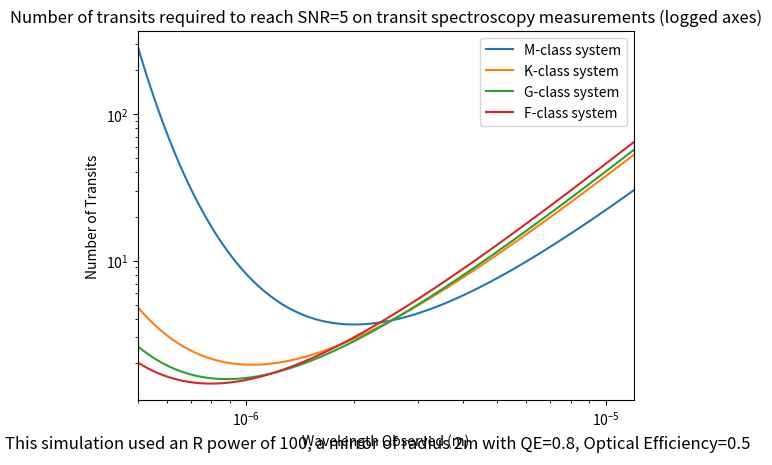
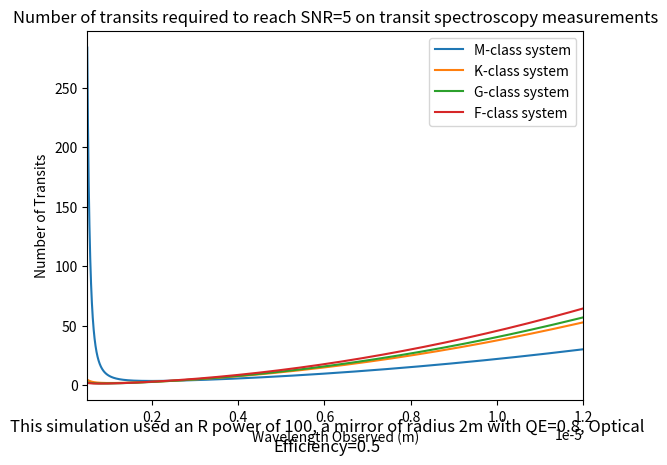
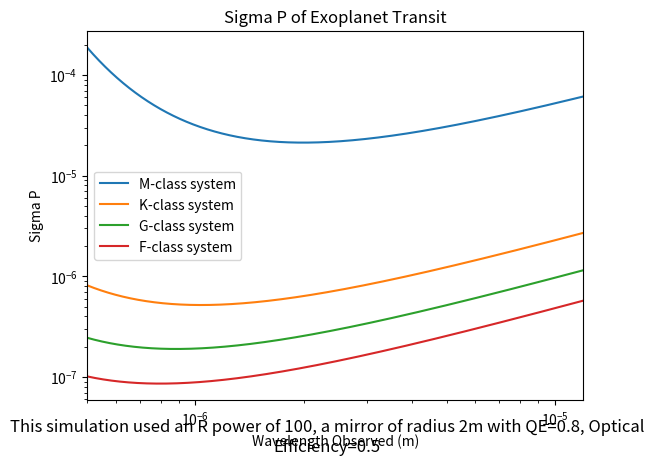
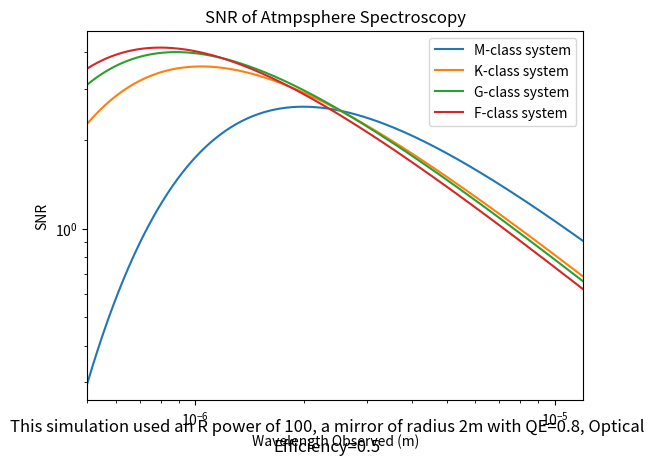
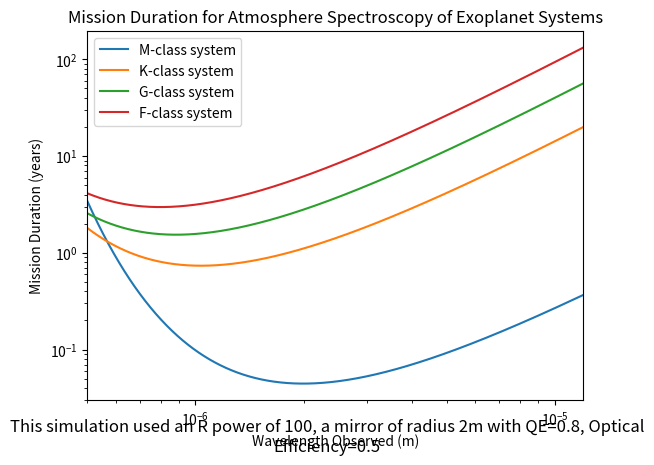

Write the Python code that produced these figures, in order.
# -*- coding: utf-8 -*-
"""
Created on Tue Mar 24 10:36:05 2020

[redacted]
"""

import numpy as np 
import matplotlib.pyplot as plt

plt.close("all")

"""Star and Instrument function"""
"""Needs to calculate the power of the star reaching our detector, and then the
amount of electrons created from the photon count"""

#Defining important constants:
c=3e8 #speed of light
h=6.626e-34 #Planck constant
kb=1.38e-23 #Boltzmann constant
G=6.67e-11 #Gravitational Constant
sigma=5.67e-8 #Stefan-Boltzmann constant
ly=9.46e15 #1 Light Year in metres
pc=3.26 #1 parsec in light years
Atm_Mass = 1.66e-27 #Atomic Mass Unit

Rs=696.34e6 #Radius of the sun
Ms=1.989e30 #Mass of the sun
Re=6.371e6 #Radius of the Earth
Me=5.97e24 #Mass of the Earth


def Star_and_Detector (Lambda, T, R, rad, D, R_power): 
    #Lambda = Wavelength, T = Temperature of star, R=Radius of the star, 
    #rad = radius of mirror, D = distance to star (ly), R_power = Reolving power

    D = D * ly
    R = R * Rs
    
    Photon_Energy = h * c / Lambda

    B_lambda = ( (2*h*c**2) / (Lambda**5) ) * ( 1 / (np.exp( (h*c) / (Lambda*kb*T) ) - 1) ) #Planck function for given wavelength

    Power_lambda = B_lambda * np.pi * (R**2 / D**2) * 1e-9 *np.pi * rad**2 #Calculates the power per wavelength

    Photon_Count_lambda = Power_lambda / Photon_Energy #Photon count for given wavelength with delta lambda of 1nm
    
    Bin_size = Lambda * 1e9 / R_power #Finding delta lambda given R power
    
    Photon_Count = Photon_Count_lambda * Bin_size #Photon count given true delta lambda
    
    E_Count = Photon_Count * QE * Opt_eff * atm_eff #Electron count given efficiencies

    return (Photon_Count, E_Count, Bin_size)

"""Transit function"""
"""Calculates the period of rotation and the transit time of a planet, as well
as how much light this planet will block"""

def Transit (M, R, r, a):
    M = M*Ms
    R = R*Rs
    r = r*Re
    
    a_m = a * 1.5e11 #semi-major axis in metres 
    
    Period_s = 2*np.pi * np.sqrt(a_m**3 / (G * M))
    Period = Period_s / (365.25 * 24 * 60 * 60)
    Period_d = Period * 365.25   
    
    v = 2 * np.pi * a_m / Period_s
    v2 = np.sqrt(G * (M*Ms) / a_m)
    
    T14 = 2 * (R + r) / v #Time of transit (seconds)
    
    Blocked = (r**2 / R**2)
    
    return (T14, Period, Period_d, Period_s, Blocked, a_m, v, v2)

#This function returns the time of the transit, the total time of one orbit, the proportion of light blocked during the transit and the semi-major axis


"""Atmosphere function"""
"""Finds the scale height of the atmosphere and reduces the signal appropriately,
should result in our final signal"""


def Atmosphere(T, R, r, m, a_m, mu):    
    R = R*Rs
    r = r*Re
    m = m*Me
    mu = mu*Atm_Mass
    
    g=G*m/r**2 #calculating gravitational acceleration needed for scale height of the atmosphere

    T_atm =  T * np.sqrt(R / (2 * a_m)) 
    
    H = kb * T_atm / (g * mu)  #In metres
    A = (10 * r * H / R**2) #ppm
    
    
    return(T_atm, g, H,  A)


#Returns the atmospheric effective temperature of the planet, and the impact of the atmosphere on the readings

"""Noise function"""
"""Assuming only photon noise, calculates the relevant SNR of the observation"""

def Noise(T14, T_ex, Signal, Blocked, A, Target):
    #N = 1 #Assuming a small set number of exposures
    N = 2 * T14 / T_ex #Maximising the number of exposures
    
    True_Signal = Signal * T_ex
    
    Sigma_S = np.sqrt(True_Signal)
 
    Sigma_P = (np.sqrt(2) * (Sigma_S / np.sqrt(N/2))) / (True_Signal)

    Sigma_Ap = Sigma_P * np.sqrt(2)
    
    SNR =  A / (Sigma_Ap)
    
    n = (Target/SNR)**2
    
    return (N, True_Signal, Sigma_S, Sigma_P, Sigma_Ap, SNR, n)




Period_Array = np.zeros(4)
A_Array = np.zeros(4)
T14_Array = np.zeros(4)
Ap_Array = np.zeros(4)


#Hypothetical varying space telescope
Lambda = np.linspace(500e-9,12000e-9,12000)
rad = 2    
R_power_100 = 40
QE = 0.8
Opt_eff = 0.5
atm_eff = 1

#Earth and Trappist (M8V)
#Star
T = 2559
M = 0.0802
R = 0.117
D = 10
#Planet
m = 1
r = 1
a = (R*Rs) / (2 * (280 / T)**2) / 1.5e11
mu = 28.97 

Photon_Count, Signal, Bin_size = Star_and_Detector(Lambda, T, R, rad, D, R_power_100)
T14, Period, Period_d, Period_s, Blocked, a_m, v, v2 = Transit(M, R, r, a) 
T_atm, g, H, A = Atmosphere(T, R, r, m, a_m, mu)
N, True_Signal, Sigma_S, Sigma_P, Sigma_Ap, SNR, n = Noise(T14, 10, Signal, Blocked, A, 5)
Time_Required = n * Period
plt.loglog(Lambda, n, label="M-class system")

Period_Array[0] = Period_d
A_Array[0] = a_m
T14_Array[0] = T14
Ap_Array[0] = A



#Earth and Kepler 62 (K2V)
#Star
T = 4925
M = 0.69
R = 0.64
D = 10
#Planet
m = 1
r = 1
a = (R*Rs) / (2 * (280 / T)**2) / 1.5e11
mu = 28.97 

Photon_Count, Signal, Bin_size = Star_and_Detector(Lambda, T, R, rad, D, R_power_100)
T14, Period, Period_d, Period_s, Blocked, a_m, v, v2 = Transit(M, R, r, a) 
T_atm, g, H, A = Atmosphere(T, R, r, m, a_m, mu)
N, True_Signal, Sigma_S, Sigma_P, Sigma_Ap, SNR, n = Noise(T14, 10, Signal, Blocked, A, 5)
Time_Required = n * Period
plt.loglog(Lambda, n, label="K-class system")

Period_Array[1] = Period_d
A_Array[1] = a_m
T14_Array[1] = T14
Ap_Array[1] = A


#Earth and Sol (G2V)
#Star
T = 5778
M = 1
R = 1
D = 10
#Planet
m = 1
r = 1
a = (R*Rs) / (2 * (280 / T)**2) / 1.5e11
mu = 28.97 

Photon_Count, Signal, Bin_size = Star_and_Detector(Lambda, T, R, rad, D, R_power_100)
T14, Period, Period_d, Period_s, Blocked, a_m, v, v2 = Transit(M, R, r, a) 
T_atm, g, H, A = Atmosphere(T, R, r, m, a_m, mu)
N, True_Signal, Sigma_S, Sigma_P, Sigma_Ap, SNR, n = Noise(T14, 10, Signal, Blocked, A, 5)
Time_Required = n * Period
plt.loglog(Lambda, n, label="G-class system")

Period_Array[2] = Period_d
A_Array[2] = a_m
T14_Array[2] = T14
Ap_Array[2] = A


#Earth and Tau Bootis (F7IV)
#Star
T = 6400
M = 1.34
R = 1.46
D = 10
#Planet
m = 1
r = 1
a = (R*Rs) / (2 * (280 / T)**2) / 1.5e11
mu = 28.97 

Photon_Count, Signal, Bin_size = Star_and_Detector(Lambda, T, R, rad, D, R_power_100)
T14, Period, Period_d, Period_s, Blocked, a_m, v, v2 = Transit(M, R, r, a) 
T_atm, g, H, A = Atmosphere(T, R, r, m, a_m, mu)
N, True_Signal, Sigma_S, Sigma_P, Sigma_Ap, SNR, n = Noise(T14, 10, Signal, Blocked, A, 5)
Time_Required = n * Period
plt.loglog(Lambda, n, label="F-class system")

Period_Array[3] = Period_d
A_Array[3] = a_m
T14_Array[3] = T14
Ap_Array[3] = A


plt.ylabel("Number of Transits")
plt.xlabel("Wavelength Observed (m)")

plt.xlim(500e-9,12000e-9)
plt.title("Number of transits required to reach SNR=5 on transit spectroscopy measurements (logged axes)")
plt.legend(loc="best")
txt="This simulation used an R power of 100, a mirror of radius 2m with QE=0.8, Optical Efficiency=0.5"
plt.figtext(0.5, 0.01, txt, wrap=True, horizontalalignment='center', fontsize=12)



"""~~~~~~~~~~~~~~~~~~~ Non-Logged Plot ~~~~~~~~~~~~~~~~~"""
plt.figure()
#Earth and Trappist (M8V)
#Star
T = 2559
M = 0.0802
R = 0.117
D = 10
#Planet
m = 1
r = 1
a = (R*Rs) / (2 * (280 / T)**2) / 1.5e11
mu = 28.97 

Photon_Count, Signal, Bin_size = Star_and_Detector(Lambda, T, R, rad, D, R_power_100)
T14, Period, Period_d, Period_s, Blocked, a_m, v, v2 = Transit(M, R, r, a) 
T_atm, g, H, A = Atmosphere(T, R, r, m, a_m, mu)
N, True_Signal, Sigma_S, Sigma_P, Sigma_Ap, SNR, n = Noise(T14, 10, Signal, Blocked, A, 5)
Time_Required = n * Period
plt.plot(Lambda, n, label="M-class system")


#Earth and Kepler 62 (K2V)
#Star
T = 4925
M = 0.69
R = 0.64
D = 10
#Planet
m = 1
r = 1
a = (R*Rs) / (2 * (280 / T)**2) / 1.5e11
mu = 28.97 

Photon_Count, Signal, Bin_size = Star_and_Detector(Lambda, T, R, rad, D, R_power_100)
T14, Period, Period_d, Period_s, Blocked, a_m, v, v2 = Transit(M, R, r, a) 
T_atm, g, H, A = Atmosphere(T, R, r, m, a_m, mu)
N, True_Signal, Sigma_S, Sigma_P, Sigma_Ap, SNR, n = Noise(T14, 10, Signal, Blocked, A, 5)
Time_Required = n * Period
plt.plot(Lambda, n, label="K-class system")




#Earth and Sol (G2V)
#Star
T = 5778
M = 1
R = 1
D = 10
#Planet
m = 1
r = 1
a = (R*Rs) / (2 * (280 / T)**2) / 1.5e11
mu = 28.97 

Photon_Count, Signal, Bin_size = Star_and_Detector(Lambda, T, R, rad, D, R_power_100)
T14, Period, Period_d, Period_s, Blocked, a_m, v, v2 = Transit(M, R, r, a) 
T_atm, g, H, A = Atmosphere(T, R, r, m, a_m, mu)
N, True_Signal, Sigma_S, Sigma_P, Sigma_Ap, SNR, n = Noise(T14, 10, Signal, Blocked, A, 5)
Time_Required = n * Period
plt.plot(Lambda, n, label="G-class system")



#Earth and Tau Bootis (F7IV)
#Star
T = 6400
M = 1.34
R = 1.46
D = 10
#Planet
m = 1
r = 1
a = (R*Rs) / (2 * (280 / T)**2) / 1.5e11
mu = 28.97 

Photon_Count, Signal, Bin_size = Star_and_Detector(Lambda, T, R, rad, D, R_power_100)
T14, Period, Period_d, Period_s, Blocked, a_m, v, v2 = Transit(M, R, r, a) 
T_atm, g, H, A = Atmosphere(T, R, r, m, a_m, mu)
N, True_Signal, Sigma_S, Sigma_P, Sigma_Ap, SNR, n = Noise(T14, 10, Signal, Blocked, A, 5)
Time_Required = n * Period
plt.plot(Lambda, n, label="F-class system")

plt.ylabel("Number of Transits")
plt.xlabel("Wavelength Observed (m)")

plt.xlim(500e-9,12000e-9)
plt.title("Number of transits required to reach SNR=5 on transit spectroscopy measurements")
plt.legend(loc="best")
txt="This simulation used an R power of 100, a mirror of radius 2m with QE=0.8, Optical Efficiency=0.5"
plt.figtext(0.5, 0.01, txt, wrap=True, horizontalalignment='center', fontsize=12)

"""~~~~~~~~~~~~~~~~~~~~~~~~~~~~ Sigma P Plot for each star ~~~~~~~~~~~~~~~~~~~~~~~~~~"""
plt.figure()

#Earth and Trappist (M8V)
#Star
T = 2559
M = 0.0802
R = 0.117
D = 10
#Planet
m = 1
r = 1
a = (R*Rs) / (2 * (280 / T)**2) / 1.5e11
mu = 28.97 

Photon_Count, Signal, Bin_size = Star_and_Detector(Lambda, T, R, rad, D, R_power_100)
T14, Period, Period_d, Period_s, Blocked, a_m, v, v2 = Transit(M, R, r, a) 
T_atm, g, H, A = Atmosphere(T, R, r, m, a_m, mu)
N, True_Signal, Sigma_S, Sigma_P, Sigma_Ap, SNR, n = Noise(T14, 10, Signal, Blocked, A, 5)
Time_Required = n * Period
plt.loglog(Lambda, Sigma_P, label="M-class system")

Period_Array[0] = Period_d
A_Array[0] = a_m
T14_Array[0] = T14
Ap_Array[0] = A



#Earth and Kepler 62 (K2V)
#Star
T = 4925
M = 0.69
R = 0.64
D = 10
#Planet
m = 1
r = 1
a = (R*Rs) / (2 * (280 / T)**2) / 1.5e11
mu = 28.97 

Photon_Count, Signal, Bin_size = Star_and_Detector(Lambda, T, R, rad, D, R_power_100)
T14, Period, Period_d, Period_s, Blocked, a_m, v, v2 = Transit(M, R, r, a) 
T_atm, g, H, A = Atmosphere(T, R, r, m, a_m, mu)
N, True_Signal, Sigma_S, Sigma_P, Sigma_Ap, SNR, n = Noise(T14, 10, Signal, Blocked, A, 5)
Time_Required = n * Period
plt.loglog(Lambda, Sigma_P, label="K-class system")

Period_Array[1] = Period_d
A_Array[1] = a_m
T14_Array[1] = T14
Ap_Array[1] = A


#Earth and Sol (G2V)
#Star
T = 5778
M = 1
R = 1
D = 10
#Planet
m = 1
r = 1
a = (R*Rs) / (2 * (280 / T)**2) / 1.5e11
mu = 28.97 

Photon_Count, Signal, Bin_size = Star_and_Detector(Lambda, T, R, rad, D, R_power_100)
T14, Period, Period_d, Period_s, Blocked, a_m, v, v2 = Transit(M, R, r, a) 
T_atm, g, H, A = Atmosphere(T, R, r, m, a_m, mu)
N, True_Signal, Sigma_S, Sigma_P, Sigma_Ap, SNR, n = Noise(T14, 10, Signal, Blocked, A, 5)
Time_Required = n * Period
plt.loglog(Lambda, Sigma_P, label="G-class system")

Period_Array[2] = Period_d
A_Array[2] = a_m
T14_Array[2] = T14
Ap_Array[2] = A


#Earth and Tau Bootis (F7IV)
#Star
T = 6400
M = 1.34
R = 1.46
D = 10
#Planet
m = 1
r = 1
a = (R*Rs) / (2 * (280 / T)**2) / 1.5e11
mu = 28.97 

Photon_Count, Signal, Bin_size = Star_and_Detector(Lambda, T, R, rad, D, R_power_100)
T14, Period, Period_d, Period_s, Blocked, a_m, v, v2 = Transit(M, R, r, a) 
T_atm, g, H, A = Atmosphere(T, R, r, m, a_m, mu)
N, True_Signal, Sigma_S, Sigma_P, Sigma_Ap, SNR, n = Noise(T14, 10, Signal, Blocked, A, 5)
Time_Required = n * Period
plt.loglog(Lambda, Sigma_P, label="F-class system")

Period_Array[3] = Period_d
A_Array[3] = a_m
T14_Array[3] = T14
Ap_Array[3] = A


plt.ylabel("Sigma P")
plt.xlabel("Wavelength Observed (m)")

plt.xlim(500e-9,12000e-9)
plt.title("Sigma P of Exoplanet Transit")
plt.legend(loc="best")
txt="This simulation used an R power of 100, a mirror of radius 2m with QE=0.8, Optical Efficiency=0.5"
plt.figtext(0.5, 0.01, txt, wrap=True, horizontalalignment='center', fontsize=12)


"""~~~~~~~~~~~~~~~~~~~~~~~~~~~~ SNR for each star ~~~~~~~~~~~~~~~~~~~~~~~~~~"""
plt.figure()

#Earth and Trappist (M8V)
#Star
T = 2559
M = 0.0802
R = 0.117
D = 10
#Planet
m = 1
r = 1
a = (R*Rs) / (2 * (280 / T)**2) / 1.5e11
mu = 28.97 

Photon_Count, Signal, Bin_size = Star_and_Detector(Lambda, T, R, rad, D, R_power_100)
T14, Period, Period_d, Period_s, Blocked, a_m, v, v2 = Transit(M, R, r, a) 
T_atm, g, H, A = Atmosphere(T, R, r, m, a_m, mu)
N, True_Signal, Sigma_S, Sigma_P, Sigma_Ap, SNR, n = Noise(T14, 10, Signal, Blocked, A, 5)
Time_Required = n * Period
plt.loglog(Lambda, SNR, label="M-class system")

Period_Array[0] = Period_d
A_Array[0] = a_m
T14_Array[0] = T14
Ap_Array[0] = A



#Earth and Kepler 62 (K2V)
#Star
T = 4925
M = 0.69
R = 0.64
D = 10
#Planet
m = 1
r = 1
a = (R*Rs) / (2 * (280 / T)**2) / 1.5e11
mu = 28.97 

Photon_Count, Signal, Bin_size = Star_and_Detector(Lambda, T, R, rad, D, R_power_100)
T14, Period, Period_d, Period_s, Blocked, a_m, v, v2 = Transit(M, R, r, a) 
T_atm, g, H, A = Atmosphere(T, R, r, m, a_m, mu)
N, True_Signal, Sigma_S, Sigma_P, Sigma_Ap, SNR, n = Noise(T14, 10, Signal, Blocked, A, 5)
Time_Required = n * Period
plt.loglog(Lambda, SNR, label="K-class system")

Period_Array[1] = Period_d
A_Array[1] = a_m
T14_Array[1] = T14
Ap_Array[1] = A


#Earth and Sol (G2V)
#Star
T = 5778
M = 1
R = 1
D = 10
#Planet
m = 1
r = 1
a = (R*Rs) / (2 * (280 / T)**2) / 1.5e11
mu = 28.97 

Photon_Count, Signal, Bin_size = Star_and_Detector(Lambda, T, R, rad, D, R_power_100)
T14, Period, Period_d, Period_s, Blocked, a_m, v, v2 = Transit(M, R, r, a) 
T_atm, g, H, A = Atmosphere(T, R, r, m, a_m, mu)
N, True_Signal, Sigma_S, Sigma_P, Sigma_Ap, SNR, n = Noise(T14, 10, Signal, Blocked, A, 5)
Time_Required = n * Period
plt.loglog(Lambda, SNR, label="G-class system")

Period_Array[2] = Period_d
A_Array[2] = a_m
T14_Array[2] = T14
Ap_Array[2] = A


#Earth and Tau Bootis (F7IV)
#Star
T = 6400
M = 1.34
R = 1.46
D = 10
#Planet
m = 1
r = 1
a = (R*Rs) / (2 * (280 / T)**2) / 1.5e11
mu = 28.97 

Photon_Count, Signal, Bin_size = Star_and_Detector(Lambda, T, R, rad, D, R_power_100)
T14, Period, Period_d, Period_s, Blocked, a_m, v, v2 = Transit(M, R, r, a) 
T_atm, g, H, A = Atmosphere(T, R, r, m, a_m, mu)
N, True_Signal, Sigma_S, Sigma_P, Sigma_Ap, SNR, n = Noise(T14, 10, Signal, Blocked, A, 5)
Time_Required = n * Period
plt.loglog(Lambda, SNR, label="F-class system")

Period_Array[3] = Period_d
A_Array[3] = a_m
T14_Array[3] = T14
Ap_Array[3] = A


plt.ylabel("SNR")
plt.xlabel("Wavelength Observed (m)")

plt.xlim(500e-9,12000e-9)
plt.title("SNR of Atmpsphere Spectroscopy")
plt.legend(loc="best")
txt="This simulation used an R power of 100, a mirror of radius 2m with QE=0.8, Optical Efficiency=0.5"
plt.figtext(0.5, 0.01, txt, wrap=True, horizontalalignment='center', fontsize=12)


"""~~~~~~~~~~~~~~~~~~~~~~~~~~~~ Mission Duration for each star ~~~~~~~~~~~~~~~~~~~~~~~~~~"""
plt.figure()

#Earth and Trappist (M8V)
#Star
T = 2559
M = 0.0802
R = 0.117
D = 10
#Planet
m = 1
r = 1
a = (R*Rs) / (2 * (280 / T)**2) / 1.5e11
mu = 28.97 

Photon_Count, Signal, Bin_size = Star_and_Detector(Lambda, T, R, rad, D, R_power_100)
T14, Period, Period_d, Period_s, Blocked, a_m, v, v2 = Transit(M, R, r, a) 
T_atm, g, H, A = Atmosphere(T, R, r, m, a_m, mu)
N, True_Signal, Sigma_S, Sigma_P, Sigma_Ap, SNR, n = Noise(T14, 10, Signal, Blocked, A, 5)
Time_Required = n * Period
plt.loglog(Lambda, Time_Required, label="M-class system")

Period_Array[0] = Period_d
A_Array[0] = a_m
T14_Array[0] = T14
Ap_Array[0] = A



#Earth and Kepler 62 (K2V)
#Star
T = 4925
M = 0.69
R = 0.64
D = 10
#Planet
m = 1
r = 1
a = (R*Rs) / (2 * (280 / T)**2) / 1.5e11
mu = 28.97 

Photon_Count, Signal, Bin_size = Star_and_Detector(Lambda, T, R, rad, D, R_power_100)
T14, Period, Period_d, Period_s, Blocked, a_m, v, v2 = Transit(M, R, r, a) 
T_atm, g, H, A = Atmosphere(T, R, r, m, a_m, mu)
N, True_Signal, Sigma_S, Sigma_P, Sigma_Ap, SNR, n = Noise(T14, 10, Signal, Blocked, A, 5)
Time_Required = n * Period
plt.loglog(Lambda, Time_Required, label="K-class system")

Period_Array[1] = Period_d
A_Array[1] = a_m
T14_Array[1] = T14
Ap_Array[1] = A


#Earth and Sol (G2V)
#Star
T = 5778
M = 1
R = 1
D = 10
#Planet
m = 1
r = 1
a = (R*Rs) / (2 * (280 / T)**2) / 1.5e11
mu = 28.97 

Photon_Count, Signal, Bin_size = Star_and_Detector(Lambda, T, R, rad, D, R_power_100)
T14, Period, Period_d, Period_s, Blocked, a_m, v, v2 = Transit(M, R, r, a) 
T_atm, g, H, A = Atmosphere(T, R, r, m, a_m, mu)
N, True_Signal, Sigma_S, Sigma_P, Sigma_Ap, SNR, n = Noise(T14, 10, Signal, Blocked, A, 5)
Time_Required = n * Period
plt.loglog(Lambda, Time_Required, label="G-class system")

Period_Array[2] = Period_d
A_Array[2] = a_m
T14_Array[2] = T14
Ap_Array[2] = A


#Earth and Tau Bootis (F7IV)
#Star
T = 6400
M = 1.34
R = 1.46
D = 10
#Planet
m = 1
r = 1
a = (R*Rs) / (2 * (280 / T)**2) / 1.5e11
mu = 28.97 

Photon_Count, Signal, Bin_size = Star_and_Detector(Lambda, T, R, rad, D, R_power_100)
T14, Period, Period_d, Period_s, Blocked, a_m, v, v2 = Transit(M, R, r, a) 
T_atm, g, H, A = Atmosphere(T, R, r, m, a_m, mu)
N, True_Signal, Sigma_S, Sigma_P, Sigma_Ap, SNR, n = Noise(T14, 10, Signal, Blocked, A, 5)
Time_Required = n * Period
plt.loglog(Lambda, Time_Required, label="F-class system")

Period_Array[3] = Period_d
A_Array[3] = a_m
T14_Array[3] = T14
Ap_Array[3] = A


plt.ylabel("Mission Duration (years)")
plt.xlabel("Wavelength Observed (m)")

plt.xlim(500e-9,12000e-9)
plt.title("Mission Duration for Atmosphere Spectroscopy of Exoplanet Systems")
plt.legend(loc="best")
txt="This simulation used an R power of 100, a mirror of radius 2m with QE=0.8, Optical Efficiency=0.5"
plt.figtext(0.5, 0.01, txt, wrap=True, horizontalalignment='center', fontsize=12)
